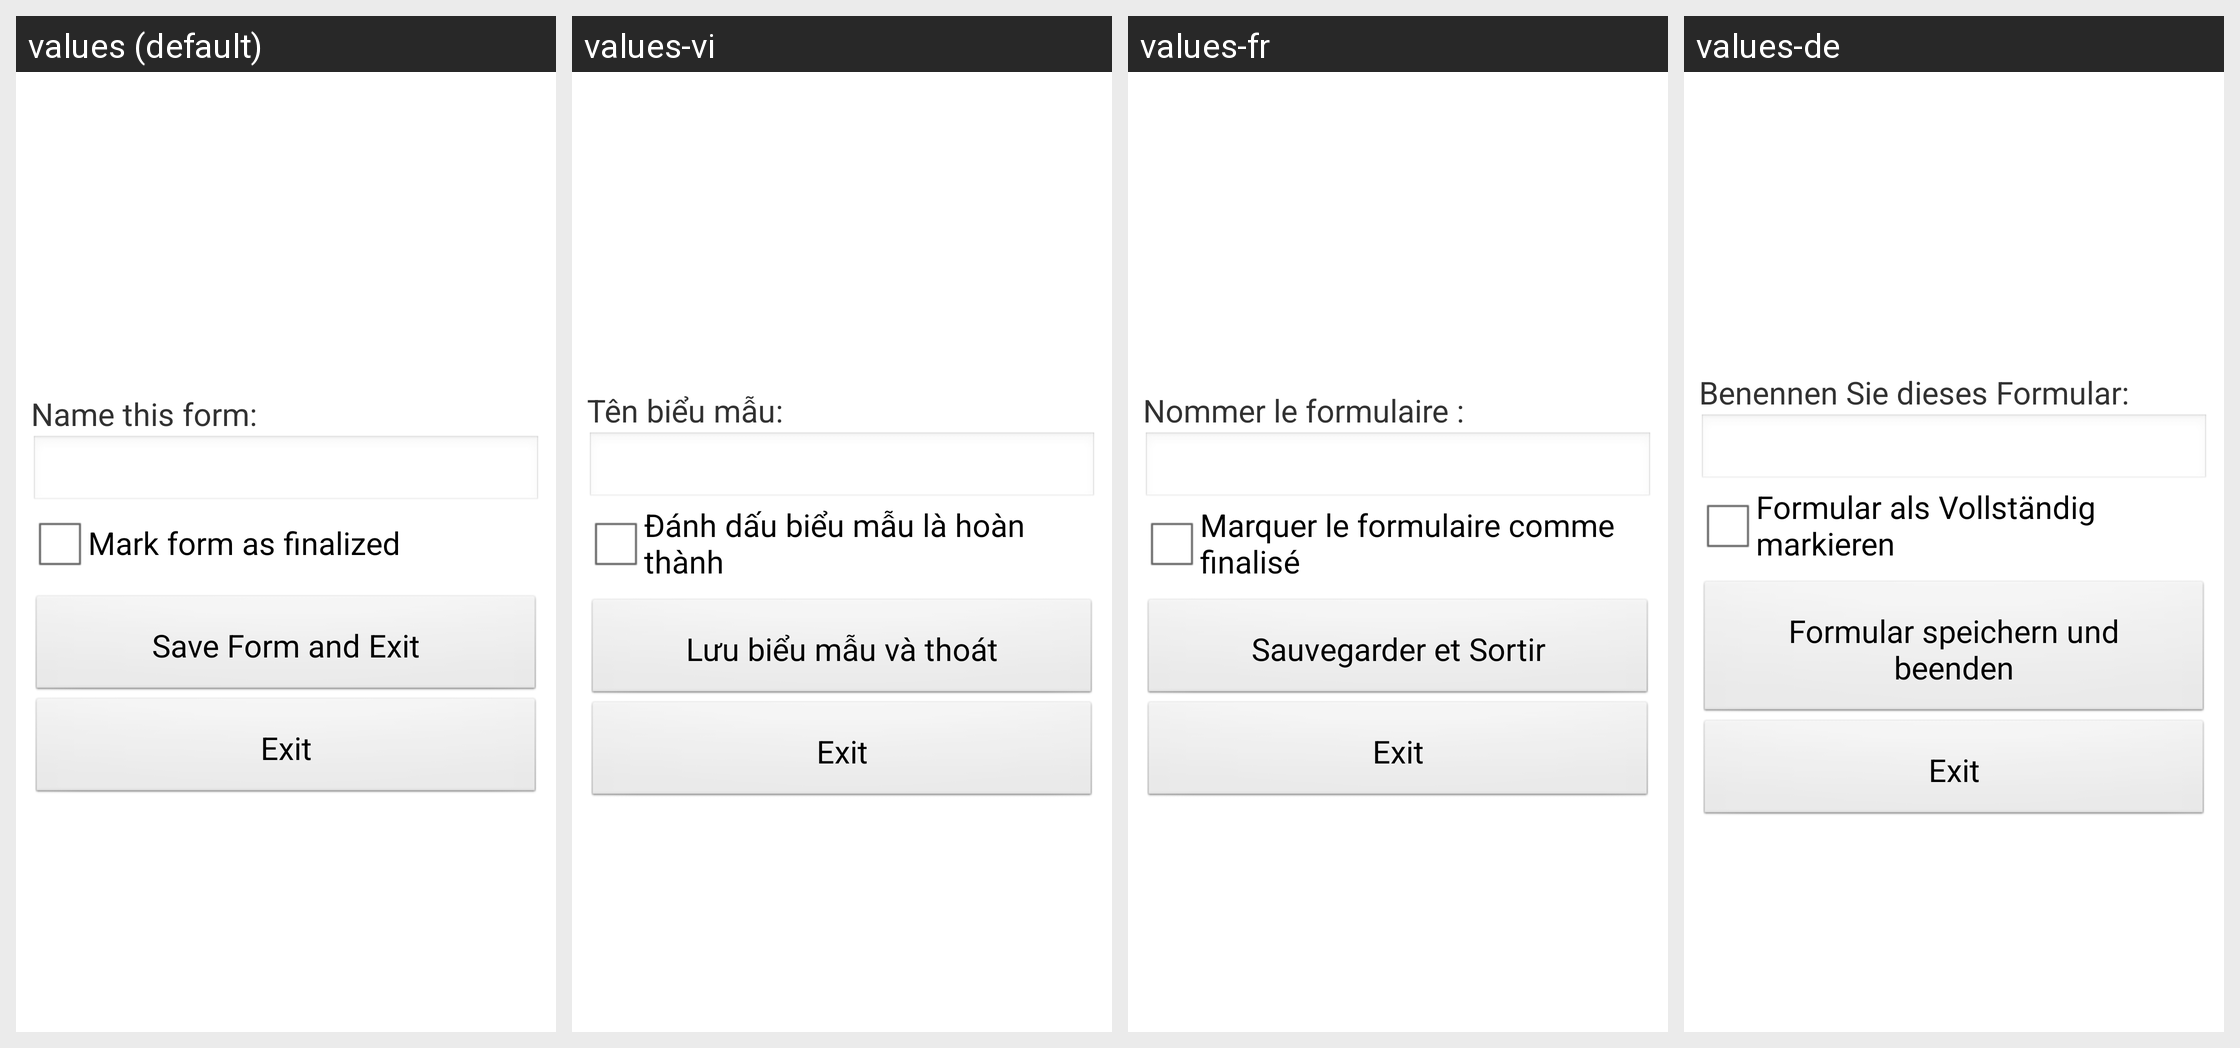

Here is an Android app screen in its default locale and in the app's own translations. Write out the translated-string differences for the strings that appear on this screen.
Android screen res/layout/form_entry_end.xml rendered under 4 locales, left to right: values (default), values-vi, values-fr, values-de. Device: Nexus 5 (rendered at 1080×1920; each locale shown at half size, 540×960, under a caption strip naming it); theme Collect.
Other locales in the repository, not shown: values-ca, values-es, values-hn, values-id, values-it, values-ka, values-lt, values-nl, values-no, values-pt, values-ro, values-sw, values-tl.
Strings drawn on this screen, with the default value and each locale's value (text and hints the layout hard-codes, and strings that could not be matched under every locale, appear in the picture but are not listed):

save_form_as
  values: Name this form:
  values-vi: Tên biểu mẫu:
  values-fr: Nommer le formulaire :
  values-de: Benennen Sie dieses Formular:

mark_finished
  values: Mark form as finalized
  values-vi: Đánh dấu biểu mẫu là hoàn thành
  values-fr: Marquer le formulaire comme finalisé
  values-de: Formular als Vollständig markieren

quit_entry
  values: Save Form and Exit
  values-vi: Lưu biểu mẫu và thoát
  values-fr: Sauvegarder et Sortir
  values-de: Formular speichern und beenden
